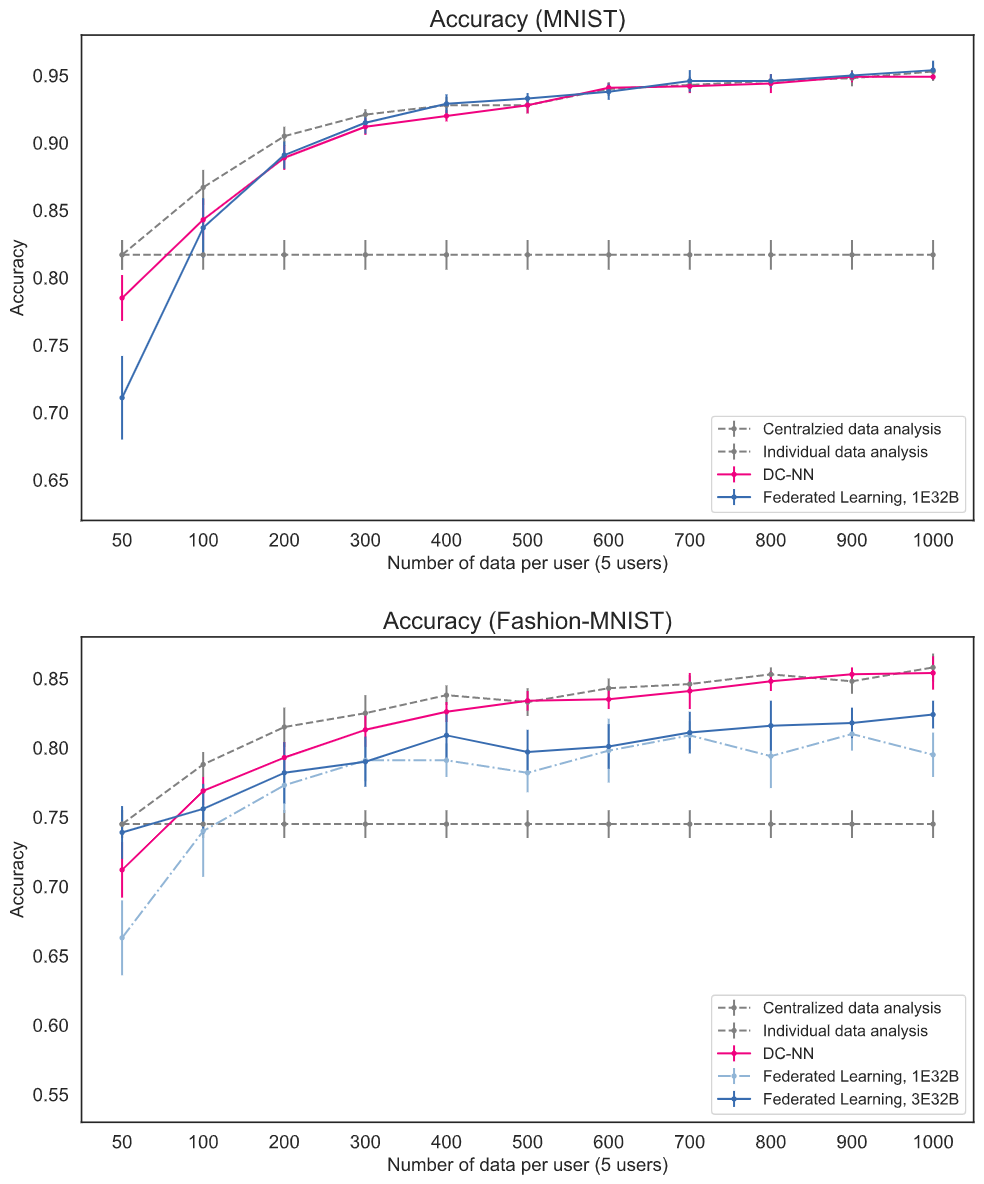

Data behind this chart, as committed beside it:
, 50, 100, 200, 300, 400, 500, 600, 700, 800, 900, 1000
mnist_cntr_m, 0.817, 0.867, 0.905, 0.921, 0.928, 0.928, 0.94, 0.943, 0.946, 0.948, 0.953
mnist_cntr_s, 0.011, 0.013, 0.007, 0.004, 0.006, 0.006, 0.005, 0.006, 0.004, 0.006, 0.007
mnist_ind_m, 0.817, 0.817, 0.817, 0.817, 0.817, 0.817, 0.817, 0.817, 0.817, 0.817, 0.817
mnist_ind_s, 0.011, 0.011, 0.011, 0.011, 0.011, 0.011, 0.011, 0.011, 0.011, 0.011, 0.011
mnist_dc_mlp_m, 0.785, 0.843, 0.889, 0.912, 0.92, 0.928, 0.941, 0.942, 0.944, 0.949, 0.949
mnist_dc_mlp_s, 0.017, 0.015, 0.009, 0.006, 0.004, 0.006, 0.003, 0.005, 0.007, 0.004, 0.002
mnist_dc_svm_m, 0.636, 0.797, 0.837, 0.856, 0.864, 0.87, 0.875, 0.884, 0.882, 0.886, 0.888
mnist_dc_svm_s, 0.019, 0.011, 0.006, 0.008, 0.005, 0.006, 0.004, 0.005, 0.003, 0.004, 0.004
mnist_dc_knn_m, 0.687, 0.767, 0.846, 0.868, 0.884, 0.89, 0.901, 0.907, 0.911, 0.916, 0.919
mnist_dc_knn_s, 0.033, 0.013, 0.009, 0.006, 0.007, 0.007, 0.006, 0.004, 0.005, 0.006, 0.006
mnist_dc_time_m, 1.601, 1.886, 3.376, 4.015, 5.45, 7.456, 9.015, 10.6, 16.82, 17.1, 18.4
mnist_dc_time_s, 0.363, 0.155, 1.245, 0.51, 1.022, 0.498, 0.54, 1.415, 2.24, 1.62, 2.966
mnist_fed_m, 0.711, 0.837, 0.891, 0.915, 0.929, 0.933, 0.938, 0.946, 0.946, 0.95, 0.954
mnist_fed_s, 0.031, 0.022, 0.01, 0.008, 0.007, 0.004, 0.006, 0.008, 0.005, 0.003, 0.007
mnist_fed_time_m, 142.8, 156.1, 176.9, 193, 201.4, 224.8, 246.3, 262.2, 1041, 302, 309.6
mnist_fed_time_s, 67.51, 77.98, 84.16, 87.5, 82.81, 95.05, 105.3, 102.5, 2111, 102, 116.1
fmnist_cntr_m, 0.745, 0.788, 0.815, 0.825, 0.838, 0.833, 0.843, 0.846, 0.853, 0.848, 0.858
fmnist_cntr_s, 0.01, 0.009, 0.014, 0.013, 0.007, 0.01, 0.007, 0.006, 0.005, 0.009, 0.01
fmnist_ind_m, 0.745, 0.745, 0.745, 0.745, 0.745, 0.745, 0.745, 0.745, 0.745, 0.745, 0.745
fmnist_ind_s, 0.01, 0.01, 0.01, 0.01, 0.01, 0.01, 0.01, 0.01, 0.01, 0.01, 0.01
fmnist_dc_mlp_m, 0.712, 0.769, 0.793, 0.813, 0.826, 0.834, 0.835, 0.841, 0.848, 0.853, 0.854
fmnist_dc_mlp_s, 0.02, 0.01, 0.011, 0.012, 0.007, 0.007, 0.007, 0.013, 0.007, 0.005, 0.012
fmnist_dc_svm_m, 0.612, 0.702, 0.747, 0.763, 0.774, 0.782, 0.786, 0.796, 0.796, 0.804, 0.805
fmnist_dc_svm_s, 0.024, 0.015, 0.011, 0.008, 0.005, 0.006, 0.009, 0.007, 0.005, 0.004, 0.007
fmnist_dc_knn_m, 0.656, 0.718, 0.764, 0.778, 0.792, 0.803, 0.806, 0.811, 0.813, 0.815, 0.823
fmnist_dc_knn_s, 0.022, 0.018, 0.011, 0.008, 0.012, 0.007, 0.01, 0.012, 0.007, 0.006, 0.008
fmnist_dc_time_m, 1.984, 2.169, 3.518, 4.618, 6.106, 8.259, 10.92, 12.43, 17.13, 20.41, 24.33
fmnist_dc_time_s, 0.855, 0.716, 0.967, 1.268, 1.177, 1.691, 2.669, 1.656, 2.667, 3.536, 6.522
fmnist_fed_m, 0.663, 0.74, 0.773, 0.791, 0.791, 0.782, 0.798, 0.809, 0.794, 0.81, 0.795
fmnist_fed_s, 0.027, 0.033, 0.02, 0.015, 0.012, 0.014, 0.023, 0.01, 0.023, 0.012, 0.016
fmnist_fed_3e_m, 0.739, 0.756, 0.782, 0.79, 0.809, 0.797, 0.801, 0.811, 0.816, 0.818, 0.824
fmnist_fed_3e_s, 0.019, 0.018, 0.022, 0.018, 0.016, 0.016, 0.016, 0.015, 0.018, 0.011, 0.01
fmnist_fed_time_m, 166.9, 177.9, 190.6, 229.9, 254.4, 268.1, 293.2, 315, 367.3, 324.4, 321.9
fmnist_fed_time_s, 72.89, 85.62, 80.93, 95.78, 98.99, 82.71, 73.69, 76.63, 150, 82.83, 84.78
